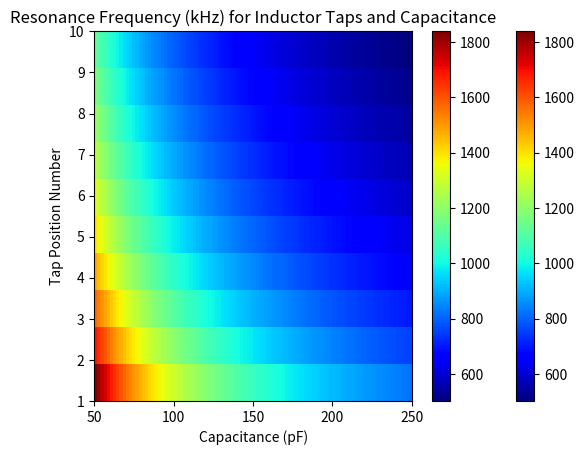

Generate this figure with matplotlib:
import matplotlib.pyplot as plt
import numpy as np

## Design
samples = 100
min_L_in_uH = 150
max_L_in_uH = 400
min_C_in_pF = 50
max_C_in_pF = 250

num_taps = 10

## Model
L = np.linspace(min_L_in_uH*(10**(-6)),  max_L_in_uH*(10**(-6)),  samples)
C = np.linspace(min_C_in_pF*(10**(-12)), max_C_in_pF*(10**(-12)), samples)
L.shape = (samples, 1)
C.shape = (1, samples)
freq_in_Hz = 1.0 / (2.0 * 3.1415926535 * np.sqrt(L*C))
freq_in_kHz = freq_in_Hz / 1000.0
freq_in_kHz = np.flipud(freq_in_kHz)

## Display
axis_labels = [min_C_in_pF, max_C_in_pF, min_L_in_uH, max_L_in_uH]
print(axis_labels)
plt.imshow(freq_in_kHz, cmap='jet', extent=axis_labels)
plt.xlabel('Capacitance (pF)')
plt.ylabel('Inductance (uH)')
plt.title('Resonance Frequency (kHz) for Inductance and Capacitance') 
plt.colorbar()
plt.show()

## Model
L = np.linspace(min_L_in_uH*(10**(-6)),  max_L_in_uH*(10**(-6)),  num_taps)
C = np.linspace(min_C_in_pF*(10**(-12)), max_C_in_pF*(10**(-12)), samples)
L.shape = (num_taps, 1)
C.shape = (1, samples)
freq_in_Hz = 1.0 / (2.0 * 3.1415926535 * np.sqrt(L*C))

freq_in_kHz = freq_in_Hz / 1000.0
freq_in_kHz = np.flipud(freq_in_kHz)
## Display

axis_labels = [min_C_in_pF, max_C_in_pF, 1, num_taps]
print(axis_labels)
plt.imshow(freq_in_kHz, cmap='jet', extent=axis_labels, aspect='auto')
plt.xlabel('Capacitance (pF)')
plt.ylabel('Tap Position Number')
plt.title('Resonance Frequency (kHz) for Inductor Taps and Capacitance')
plt.colorbar()
plt.show()

